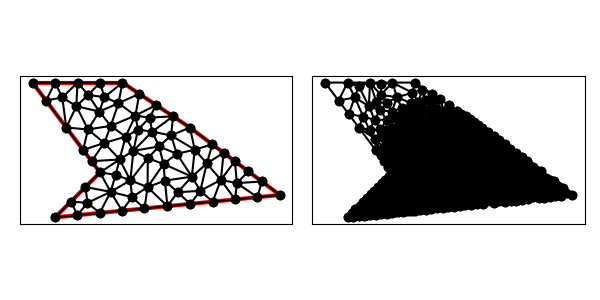

Data behind this chart, as committed beside it:
1.300000000000000000e+01, 1.100000000000000000e+01, 1.000000000000000000e+01, 1.300000000000000000e+01, 6.000000000000000000e+00, 1.300000000000000000e+01, 9.000000000000000000e+00, 9.000000000000000000e+00, 7.000000000000000000e+00, 7.000000000000000000e+00, 1.700000000000000000e+01, 8.000000000000000000e+00, 9.000000000000000000e+00, 9.000000000000000000e+00, 9.873408276425177377e+00, 9.579304170582009448e+00, 8.625000000000000000e+00, 9.500000000000000000e+00, 9.166136092141725200e+00, 9.359768056860669816e+00, 1.000000000000000000e+00, 2.943160966278833210e-02
1.300000000000000000e+01, 1.100000000000000000e+01, 1.000000000000000000e+01, 1.300000000000000000e+01, 6.000000000000000000e+00, 1.300000000000000000e+01, 9.000000000000000000e+00, 9.000000000000000000e+00, 7.000000000000000000e+00, 7.000000000000000000e+00, 1.700000000000000000e+01, 8.000000000000000000e+00, 9.472403932425322637e+00, 8.137588253451088605e+00, 1.042720724305688762e+01, 7.902492243354235946e+00, 1.035272940821367982e+01, 8.647270591786320182e+00, 1.008411352789863002e+01, 8.229117029530547356e+00, 0.000000000000000000e+00, 1.691280957404412214e-02
1.300000000000000000e+01, 1.100000000000000000e+01, 1.000000000000000000e+01, 1.300000000000000000e+01, 6.000000000000000000e+00, 1.300000000000000000e+01, 9.000000000000000000e+00, 9.000000000000000000e+00, 7.000000000000000000e+00, 7.000000000000000000e+00, 1.700000000000000000e+01, 8.000000000000000000e+00, 7.707106781186547906e+00, 7.707106781186547906e+00, 8.442495990672423289e+00, 7.649853524957109130e+00, 8.353553390593273065e+00, 8.353553390593273065e+00, 8.167718720817415345e+00, 7.903504565578977292e+00, 0.000000000000000000e+00, 1.257154433240680221e-02
1.300000000000000000e+01, 1.100000000000000000e+01, 1.000000000000000000e+01, 1.300000000000000000e+01, 6.000000000000000000e+00, 1.300000000000000000e+01, 9.000000000000000000e+00, 9.000000000000000000e+00, 7.000000000000000000e+00, 7.000000000000000000e+00, 1.700000000000000000e+01, 8.000000000000000000e+00, 1.375264808235180247e+01, 9.399364109802403888e+00, 1.321601388681215283e+01, 1.001669015708286636e+01, 1.308743592963066327e+01, 8.814336605552728798e+00, 1.335203263293153952e+01, 9.410130290812665166e+00, 0.000000000000000000e+00, 1.996932028071806559e-02
1.300000000000000000e+01, 1.100000000000000000e+01, 1.000000000000000000e+01, 1.300000000000000000e+01, 6.000000000000000000e+00, 1.300000000000000000e+01, 9.000000000000000000e+00, 9.000000000000000000e+00, 7.000000000000000000e+00, 7.000000000000000000e+00, 1.700000000000000000e+01, 8.000000000000000000e+00, 1.112729820471930253e+01, 9.634879711051505424e+00, 1.048464609379365875e+01, 9.961475055789964728e+00, 1.035272940821367982e+01, 8.647270591786320182e+00, 1.065489123557554585e+01, 9.414541786209264629e+00, 0.000000000000000000e+00, 2.172550887775415163e-02
1.300000000000000000e+01, 1.100000000000000000e+01, 1.000000000000000000e+01, 1.300000000000000000e+01, 6.000000000000000000e+00, 1.300000000000000000e+01, 9.000000000000000000e+00, 9.000000000000000000e+00, 7.000000000000000000e+00, 7.000000000000000000e+00, 1.700000000000000000e+01, 8.000000000000000000e+00, 8.353553390593273065e+00, 8.353553390593273065e+00, 8.442495990672423289e+00, 7.649853524957109130e+00, 9.472403932425322637e+00, 8.137588253451088605e+00, 8.756151104563672405e+00, 8.046998389667157525e+00, 0.000000000000000000e+00, 1.257154433240680221e-02
1.300000000000000000e+01, 1.100000000000000000e+01, 1.000000000000000000e+01, 1.300000000000000000e+01, 6.000000000000000000e+00, 1.300000000000000000e+01, 9.000000000000000000e+00, 9.000000000000000000e+00, 7.000000000000000000e+00, 7.000000000000000000e+00, 1.700000000000000000e+01, 8.000000000000000000e+00, 8.442495990672423289e+00, 7.649853524957109130e+00, 8.990074380419978084e+00, 7.199007438041998164e+00, 9.472403932425322637e+00, 8.137588253451088605e+00, 8.968324767839241929e+00, 7.662149738816732558e+00, 0.000000000000000000e+00, 1.595497250078603199e-02
1.300000000000000000e+01, 1.100000000000000000e+01, 1.000000000000000000e+01, 1.300000000000000000e+01, 6.000000000000000000e+00, 1.300000000000000000e+01, 9.000000000000000000e+00, 9.000000000000000000e+00, 7.000000000000000000e+00, 7.000000000000000000e+00, 1.700000000000000000e+01, 8.000000000000000000e+00, 7.707106781186547906e+00, 7.707106781186547906e+00, 7.000000000000000000e+00, 7.000000000000000000e+00, 7.995037190209989042e+00, 7.099503719020999526e+00, 7.567381323798845649e+00, 7.268870166735848848e+00, 0.000000000000000000e+00, 1.648979663249940802e-02
1.300000000000000000e+01, 1.100000000000000000e+01, 1.000000000000000000e+01, 1.300000000000000000e+01, 6.000000000000000000e+00, 1.300000000000000000e+01, 9.000000000000000000e+00, 9.000000000000000000e+00, 7.000000000000000000e+00, 7.000000000000000000e+00, 1.700000000000000000e+01, 8.000000000000000000e+00, 9.985111570629968014e+00, 7.298511157062996801e+00, 1.098014876083995617e+01, 7.398014876083995439e+00, 1.042720724305688762e+01, 7.902492243354235946e+00, 1.046415585817560334e+01, 7.533006092167075174e+00, 0.000000000000000000e+00, 1.981282894418016916e-02
1.300000000000000000e+01, 1.100000000000000000e+01, 1.000000000000000000e+01, 1.300000000000000000e+01, 6.000000000000000000e+00, 1.300000000000000000e+01, 9.000000000000000000e+00, 9.000000000000000000e+00, 7.000000000000000000e+00, 7.000000000000000000e+00, 1.700000000000000000e+01, 8.000000000000000000e+00, 7.995037190209989042e+00, 7.099503719020999526e+00, 8.990074380419978084e+00, 7.199007438041998164e+00, 8.442495990672423289e+00, 7.649853524957109130e+00, 8.475869187100796509e+00, 7.316121560673368940e+00, 0.000000000000000000e+00, 1.595497250078603199e-02
1.300000000000000000e+01, 1.100000000000000000e+01, 1.000000000000000000e+01, 1.300000000000000000e+01, 6.000000000000000000e+00, 1.300000000000000000e+01, 9.000000000000000000e+00, 9.000000000000000000e+00, 7.000000000000000000e+00, 7.000000000000000000e+00, 1.700000000000000000e+01, 8.000000000000000000e+00, 7.707106781186547906e+00, 7.707106781186547906e+00, 7.995037190209989042e+00, 7.099503719020999526e+00, 8.442495990672423289e+00, 7.649853524957109130e+00, 8.048213320689653116e+00, 7.485488008388219150e+00, 0.000000000000000000e+00, 1.595497250078603199e-02
1.300000000000000000e+01, 1.100000000000000000e+01, 1.000000000000000000e+01, 1.300000000000000000e+01, 6.000000000000000000e+00, 1.300000000000000000e+01, 9.000000000000000000e+00, 9.000000000000000000e+00, 7.000000000000000000e+00, 7.000000000000000000e+00, 1.700000000000000000e+01, 8.000000000000000000e+00, 9.472403932425322637e+00, 8.137588253451088605e+00, 9.985111570629968014e+00, 7.298511157062996801e+00, 1.042720724305688762e+01, 7.902492243354235946e+00, 9.961574248704058832e+00, 7.779530551289440155e+00, 0.000000000000000000e+00, 1.691280957404412214e-02
1.300000000000000000e+01, 1.100000000000000000e+01, 1.000000000000000000e+01, 1.300000000000000000e+01, 6.000000000000000000e+00, 1.300000000000000000e+01, 9.000000000000000000e+00, 9.000000000000000000e+00, 7.000000000000000000e+00, 7.000000000000000000e+00, 1.700000000000000000e+01, 8.000000000000000000e+00, 1.200000000000000000e+01, 7.500000000000000000e+00, 1.301985123916004383e+01, 7.601985123916004561e+00, 1.245315660220346388e+01, 8.118682735723590227e+00, 1.249100261378783649e+01, 7.740222619879865817e+00, 0.000000000000000000e+00, 2.874578732184212421e-02
1.300000000000000000e+01, 1.100000000000000000e+01, 1.000000000000000000e+01, 1.300000000000000000e+01, 6.000000000000000000e+00, 1.300000000000000000e+01, 9.000000000000000000e+00, 9.000000000000000000e+00, 7.000000000000000000e+00, 7.000000000000000000e+00, 1.700000000000000000e+01, 8.000000000000000000e+00, 9.695958493557641944e+00, 8.898778152120195628e+00, 9.873408276425177377e+00, 9.579304170582009448e+00, 9.000000000000000000e+00, 9.000000000000000000e+00, 9.523122256660940366e+00, 9.159360774234068359e+00, 1.000000000000000000e+00, 1.649610755910388762e-02
1.300000000000000000e+01, 1.100000000000000000e+01, 1.000000000000000000e+01, 1.300000000000000000e+01, 6.000000000000000000e+00, 1.300000000000000000e+01, 9.000000000000000000e+00, 9.000000000000000000e+00, 7.000000000000000000e+00, 7.000000000000000000e+00, 1.700000000000000000e+01, 8.000000000000000000e+00, 1.098014876083995617e+01, 7.398014876083995439e+00, 1.200000000000000000e+01, 7.500000000000000000e+00, 1.111731871093346768e+01, 8.347616456100094950e+00, 1.136582249059114247e+01, 7.748543777394696797e+00, 0.000000000000000000e+00, 2.433455056484857063e-02
1.300000000000000000e+01, 1.100000000000000000e+01, 1.000000000000000000e+01, 1.300000000000000000e+01, 6.000000000000000000e+00, 1.300000000000000000e+01, 9.000000000000000000e+00, 9.000000000000000000e+00, 7.000000000000000000e+00, 7.000000000000000000e+00, 1.700000000000000000e+01, 8.000000000000000000e+00, 1.035272940821367982e+01, 8.647270591786320182e+00, 9.695958493557641944e+00, 8.898778152120195628e+00, 9.472403932425322637e+00, 8.137588253451088605e+00, 9.840363944732215984e+00, 8.561212332452535989e+00, 0.000000000000000000e+00, 1.649610755910388762e-02
1.300000000000000000e+01, 1.100000000000000000e+01, 1.000000000000000000e+01, 1.300000000000000000e+01, 6.000000000000000000e+00, 1.300000000000000000e+01, 9.000000000000000000e+00, 9.000000000000000000e+00, 7.000000000000000000e+00, 7.000000000000000000e+00, 1.700000000000000000e+01, 8.000000000000000000e+00, 9.472403932425322637e+00, 8.137588253451088605e+00, 9.000000000000000000e+00, 9.000000000000000000e+00, 8.353553390593273065e+00, 8.353553390593273065e+00, 8.941985774339531901e+00, 8.497047214681453298e+00, 1.000000000000000000e+00, 1.257154433240680221e-02
1.300000000000000000e+01, 1.100000000000000000e+01, 1.000000000000000000e+01, 1.300000000000000000e+01, 6.000000000000000000e+00, 1.300000000000000000e+01, 9.000000000000000000e+00, 9.000000000000000000e+00, 7.000000000000000000e+00, 7.000000000000000000e+00, 1.700000000000000000e+01, 8.000000000000000000e+00, 8.990074380419978084e+00, 7.199007438041998164e+00, 9.985111570629968014e+00, 7.298511157062996801e+00, 9.472403932425322637e+00, 8.137588253451088605e+00, 9.482529961158421727e+00, 7.545035616185361782e+00, 0.000000000000000000e+00, 1.691280957404412214e-02
1.300000000000000000e+01, 1.100000000000000000e+01, 1.000000000000000000e+01, 1.300000000000000000e+01, 6.000000000000000000e+00, 1.300000000000000000e+01, 9.000000000000000000e+00, 9.000000000000000000e+00, 7.000000000000000000e+00, 7.000000000000000000e+00, 1.700000000000000000e+01, 8.000000000000000000e+00, 1.500000000000000000e+01, 9.500000000000000000e+00, 1.437869767188464998e+01, 8.671263699868955399e+00, 1.509327448346795286e+01, 8.525505179398733091e+00, 1.482399071845086702e+01, 8.898922959755894979e+00, 0.000000000000000000e+00, 2.958713681036946597e-02
1.300000000000000000e+01, 1.100000000000000000e+01, 1.000000000000000000e+01, 1.300000000000000000e+01, 6.000000000000000000e+00, 1.300000000000000000e+01, 9.000000000000000000e+00, 9.000000000000000000e+00, 7.000000000000000000e+00, 7.000000000000000000e+00, 1.700000000000000000e+01, 8.000000000000000000e+00, 1.111731871093346768e+01, 8.347616456100094950e+00, 1.035272940821367982e+01, 8.647270591786320182e+00, 1.042720724305688762e+01, 7.902492243354235946e+00, 1.063241845406801112e+01, 8.299126430413549471e+00, 0.000000000000000000e+00, 2.172550887775415163e-02
1.300000000000000000e+01, 1.100000000000000000e+01, 1.000000000000000000e+01, 1.300000000000000000e+01, 6.000000000000000000e+00, 1.300000000000000000e+01, 9.000000000000000000e+00, 9.000000000000000000e+00, 7.000000000000000000e+00, 7.000000000000000000e+00, 1.700000000000000000e+01, 8.000000000000000000e+00, 9.873408276425177377e+00, 9.579304170582009448e+00, 1.048464609379365875e+01, 9.961475055789964728e+00, 1.013785236928161737e+01, 1.059345635893198434e+01, 1.016530224650015235e+01, 1.004474519510131891e+01, 0.000000000000000000e+00, 2.943160966278833210e-02
1.300000000000000000e+01, 1.100000000000000000e+01, 1.000000000000000000e+01, 1.300000000000000000e+01, 6.000000000000000000e+00, 1.300000000000000000e+01, 9.000000000000000000e+00, 9.000000000000000000e+00, 7.000000000000000000e+00, 7.000000000000000000e+00, 1.700000000000000000e+01, 8.000000000000000000e+00, 1.048464609379365875e+01, 9.961475055789964728e+00, 1.132319605875215096e+01, 1.081593542135232866e+01, 1.069260626023800675e+01, 1.090671852876919168e+01, 1.083348280426127275e+01, 1.056137633530382836e+01, 0.000000000000000000e+00, 3.559762857492309446e-02
1.300000000000000000e+01, 1.100000000000000000e+01, 1.000000000000000000e+01, 1.300000000000000000e+01, 6.000000000000000000e+00, 1.300000000000000000e+01, 9.000000000000000000e+00, 9.000000000000000000e+00, 7.000000000000000000e+00, 7.000000000000000000e+00, 1.700000000000000000e+01, 8.000000000000000000e+00, 1.098014876083995617e+01, 7.398014876083995439e+00, 1.111731871093346768e+01, 8.347616456100094950e+00, 1.042720724305688762e+01, 7.902492243354235946e+00, 1.084155823827676990e+01, 7.882707858512774557e+00, 0.000000000000000000e+00, 2.199606882919767983e-02
1.300000000000000000e+01, 1.100000000000000000e+01, 1.000000000000000000e+01, 1.300000000000000000e+01, 6.000000000000000000e+00, 1.300000000000000000e+01, 9.000000000000000000e+00, 9.000000000000000000e+00, 7.000000000000000000e+00, 7.000000000000000000e+00, 1.700000000000000000e+01, 8.000000000000000000e+00, 1.111731871093346768e+01, 8.347616456100094950e+00, 1.188646196524688214e+01, 8.635380347531175005e+00, 1.182665484953681023e+01, 9.378013038166297832e+00, 1.161014517523905276e+01, 8.787003280599188670e+00, 0.000000000000000000e+00, 2.666287867644528617e-02
1.300000000000000000e+01, 1.100000000000000000e+01, 1.000000000000000000e+01, 1.300000000000000000e+01, 6.000000000000000000e+00, 1.300000000000000000e+01, 9.000000000000000000e+00, 9.000000000000000000e+00, 7.000000000000000000e+00, 7.000000000000000000e+00, 1.700000000000000000e+01, 8.000000000000000000e+00, 1.057508177545872385e+01, 1.153287590679785879e+01, 1.013785236928161737e+01, 1.059345635893198434e+01, 1.069260626023800675e+01, 1.090671852876919168e+01, 1.046851346832611540e+01, 1.101101693149967709e+01, 0.000000000000000000e+00, 4.323917383736590458e-02
1.300000000000000000e+01, 1.100000000000000000e+01, 1.000000000000000000e+01, 1.300000000000000000e+01, 6.000000000000000000e+00, 1.300000000000000000e+01, 9.000000000000000000e+00, 9.000000000000000000e+00, 7.000000000000000000e+00, 7.000000000000000000e+00, 1.700000000000000000e+01, 8.000000000000000000e+00, 7.322419312399153668e+00, 1.233879034380042405e+01, 7.500000000000000000e+00, 1.100000000000000000e+01, 7.947329801301028063e+00, 1.195066754967474232e+01, 7.589916371233393910e+00, 1.176315263115838938e+01, 1.000000000000000000e+00, 3.022565664204559521e-01
1.300000000000000000e+01, 1.100000000000000000e+01, 1.000000000000000000e+01, 1.300000000000000000e+01, 6.000000000000000000e+00, 1.300000000000000000e+01, 9.000000000000000000e+00, 9.000000000000000000e+00, 7.000000000000000000e+00, 7.000000000000000000e+00, 1.700000000000000000e+01, 8.000000000000000000e+00, 1.035272940821367982e+01, 8.647270591786320182e+00, 1.111731871093346768e+01, 8.347616456100094950e+00, 1.112729820471930253e+01, 9.634879711051505424e+00, 1.086578210795548216e+01, 8.876588919645973519e+00, 0.000000000000000000e+00, 2.172550887775415163e-02
1.300000000000000000e+01, 1.100000000000000000e+01, 1.000000000000000000e+01, 1.300000000000000000e+01, 6.000000000000000000e+00, 1.300000000000000000e+01, 9.000000000000000000e+00, 9.000000000000000000e+00, 7.000000000000000000e+00, 7.000000000000000000e+00, 1.700000000000000000e+01, 8.000000000000000000e+00, 9.188688112510700279e+00, 1.031339108438302610e+01, 8.250000000000000000e+00, 1.000000000000000000e+01, 8.625000000000000000e+00, 9.500000000000000000e+00, 8.687896037503566760e+00, 9.937797028127675958e+00, 1.000000000000000000e+00, 5.994414286225092925e-02
1.300000000000000000e+01, 1.100000000000000000e+01, 1.000000000000000000e+01, 1.300000000000000000e+01, 6.000000000000000000e+00, 1.300000000000000000e+01, 9.000000000000000000e+00, 9.000000000000000000e+00, 7.000000000000000000e+00, 7.000000000000000000e+00, 1.700000000000000000e+01, 8.000000000000000000e+00, 9.472403932425322637e+00, 8.137588253451088605e+00, 9.695958493557641944e+00, 8.898778152120195628e+00, 9.000000000000000000e+00, 9.000000000000000000e+00, 9.389454141994320935e+00, 8.678788801857095336e+00, 1.000000000000000000e+00, 1.649610755910388762e-02
1.300000000000000000e+01, 1.100000000000000000e+01, 1.000000000000000000e+01, 1.300000000000000000e+01, 6.000000000000000000e+00, 1.300000000000000000e+01, 9.000000000000000000e+00, 9.000000000000000000e+00, 7.000000000000000000e+00, 7.000000000000000000e+00, 1.700000000000000000e+01, 8.000000000000000000e+00, 1.035272940821367982e+01, 8.647270591786320182e+00, 9.873408276425177377e+00, 9.579304170582009448e+00, 9.695958493557641944e+00, 8.898778152120195628e+00, 9.974032059398831862e+00, 9.041784304829507235e+00, 0.000000000000000000e+00, 1.649610755910388762e-02
1.300000000000000000e+01, 1.100000000000000000e+01, 1.000000000000000000e+01, 1.300000000000000000e+01, 6.000000000000000000e+00, 1.300000000000000000e+01, 9.000000000000000000e+00, 9.000000000000000000e+00, 7.000000000000000000e+00, 7.000000000000000000e+00, 1.700000000000000000e+01, 8.000000000000000000e+00, 1.182665484953681023e+01, 9.378013038166297832e+00, 1.112729820471930253e+01, 9.634879711051505424e+00, 1.111731871093346768e+01, 8.347616456100094950e+00, 1.135709058839652563e+01, 9.120169735105966069e+00, 0.000000000000000000e+00, 2.666287867644528617e-02
1.300000000000000000e+01, 1.100000000000000000e+01, 1.000000000000000000e+01, 1.300000000000000000e+01, 6.000000000000000000e+00, 1.300000000000000000e+01, 9.000000000000000000e+00, 9.000000000000000000e+00, 7.000000000000000000e+00, 7.000000000000000000e+00, 1.700000000000000000e+01, 8.000000000000000000e+00, 1.057508177545872385e+01, 1.153287590679785879e+01, 1.069260626023800675e+01, 1.090671852876919168e+01, 1.120284105075769965e+01, 1.143913920017792485e+01, 1.082350969548480890e+01, 1.129291121191499236e+01, 0.000000000000000000e+00, 4.323917383736590458e-02
1.300000000000000000e+01, 1.100000000000000000e+01, 1.000000000000000000e+01, 1.300000000000000000e+01, 6.000000000000000000e+00, 1.300000000000000000e+01, 9.000000000000000000e+00, 9.000000000000000000e+00, 7.000000000000000000e+00, 7.000000000000000000e+00, 1.700000000000000000e+01, 8.000000000000000000e+00, 1.035272940821367982e+01, 8.647270591786320182e+00, 1.048464609379365875e+01, 9.961475055789964728e+00, 9.873408276425177377e+00, 9.579304170582009448e+00, 1.023692792614417257e+01, 9.396016606052764786e+00, 0.000000000000000000e+00, 2.172550887775415163e-02
1.300000000000000000e+01, 1.100000000000000000e+01, 1.000000000000000000e+01, 1.300000000000000000e+01, 6.000000000000000000e+00, 1.300000000000000000e+01, 9.000000000000000000e+00, 9.000000000000000000e+00, 7.000000000000000000e+00, 7.000000000000000000e+00, 1.700000000000000000e+01, 8.000000000000000000e+00, 1.112729820471930253e+01, 9.634879711051505424e+00, 1.162831135350185718e+01, 1.015855261990874503e+01, 1.048464609379365875e+01, 9.961475055789964728e+00, 1.108008521733827223e+01, 9.918302462250071727e+00, 0.000000000000000000e+00, 2.913760990240178012e-02
1.300000000000000000e+01, 1.100000000000000000e+01, 1.000000000000000000e+01, 1.300000000000000000e+01, 6.000000000000000000e+00, 1.300000000000000000e+01, 9.000000000000000000e+00, 9.000000000000000000e+00, 7.000000000000000000e+00, 7.000000000000000000e+00, 1.700000000000000000e+01, 8.000000000000000000e+00, 1.162831135350185718e+01, 1.015855261990874503e+01, 1.241995548535711080e+01, 9.828650985774736171e+00, 1.216379815236726536e+01, 1.064691864960869339e+01, 1.207068833040874445e+01, 1.021137408509739153e+01, 0.000000000000000000e+00, 2.328836141063490850e-02
1.300000000000000000e+01, 1.100000000000000000e+01, 1.000000000000000000e+01, 1.300000000000000000e+01, 6.000000000000000000e+00, 1.300000000000000000e+01, 9.000000000000000000e+00, 9.000000000000000000e+00, 7.000000000000000000e+00, 7.000000000000000000e+00, 1.700000000000000000e+01, 8.000000000000000000e+00, 1.150000000000000000e+01, 1.200000000000000000e+01, 1.120284105075769965e+01, 1.143913920017792485e+01, 1.225000000000000000e+01, 1.150000000000000000e+01, 1.165094701691923262e+01, 1.164637973339264221e+01, 1.000000000000000000e+00, 6.184661195735146472e-02
1.300000000000000000e+01, 1.100000000000000000e+01, 1.000000000000000000e+01, 1.300000000000000000e+01, 6.000000000000000000e+00, 1.300000000000000000e+01, 9.000000000000000000e+00, 9.000000000000000000e+00, 7.000000000000000000e+00, 7.000000000000000000e+00, 1.700000000000000000e+01, 8.000000000000000000e+00, 1.188646196524688214e+01, 8.635380347531175005e+00, 1.200000000000000000e+01, 7.500000000000000000e+00, 1.245315660220346388e+01, 8.118682735723590227e+00, 1.211320618915011416e+01, 8.084687694418255077e+00, 0.000000000000000000e+00, 2.759167564973318346e-02
1.300000000000000000e+01, 1.100000000000000000e+01, 1.000000000000000000e+01, 1.300000000000000000e+01, 6.000000000000000000e+00, 1.300000000000000000e+01, 9.000000000000000000e+00, 9.000000000000000000e+00, 7.000000000000000000e+00, 7.000000000000000000e+00, 1.700000000000000000e+01, 8.000000000000000000e+00, 1.300000000000000000e+01, 1.100000000000000000e+01, 1.225000000000000000e+01, 1.150000000000000000e+01, 1.216379815236726536e+01, 1.064691864960869339e+01, 1.247126605078908845e+01, 1.104897288320289839e+01, 1.000000000000000000e+00, 2.328836141063490850e-02
1.300000000000000000e+01, 1.100000000000000000e+01, 1.000000000000000000e+01, 1.300000000000000000e+01, 6.000000000000000000e+00, 1.300000000000000000e+01, 9.000000000000000000e+00, 9.000000000000000000e+00, 7.000000000000000000e+00, 7.000000000000000000e+00, 1.700000000000000000e+01, 8.000000000000000000e+00, 1.000000000000000000e+01, 1.300000000000000000e+01, 9.823151106375796360e+00, 1.208440693011799638e+01, 1.075000000000000000e+01, 1.250000000000000000e+01, 1.019105036879193271e+01, 1.252813564337266428e+01, 1.000000000000000000e+00, 2.129031859829643436e-01
1.300000000000000000e+01, 1.100000000000000000e+01, 1.000000000000000000e+01, 1.300000000000000000e+01, 6.000000000000000000e+00, 1.300000000000000000e+01, 9.000000000000000000e+00, 9.000000000000000000e+00, 7.000000000000000000e+00, 7.000000000000000000e+00, 1.700000000000000000e+01, 8.000000000000000000e+00, 8.969716003065492771e+00, 1.170859484246009430e+01, 8.476448900450124668e+00, 1.245009703202635798e+01, 7.947329801301028063e+00, 1.195066754967474232e+01, 8.464498234938881538e+00, 1.203645314138706368e+01, 0.000000000000000000e+00, 1.667530557895080257e-01
1.300000000000000000e+01, 1.100000000000000000e+01, 1.000000000000000000e+01, 1.300000000000000000e+01, 6.000000000000000000e+00, 1.300000000000000000e+01, 9.000000000000000000e+00, 9.000000000000000000e+00, 7.000000000000000000e+00, 7.000000000000000000e+00, 1.700000000000000000e+01, 8.000000000000000000e+00, 1.048464609379365875e+01, 9.961475055789964728e+00, 1.069260626023800675e+01, 1.090671852876919168e+01, 1.013785236928161737e+01, 1.059345635893198434e+01, 1.043836824110442763e+01, 1.048721664783038143e+01, 0.000000000000000000e+00, 3.559762857492309446e-02
1.300000000000000000e+01, 1.100000000000000000e+01, 1.000000000000000000e+01, 1.300000000000000000e+01, 6.000000000000000000e+00, 1.300000000000000000e+01, 9.000000000000000000e+00, 9.000000000000000000e+00, 7.000000000000000000e+00, 7.000000000000000000e+00, 1.700000000000000000e+01, 8.000000000000000000e+00, 1.120284105075769965e+01, 1.143913920017792485e+01, 1.069260626023800675e+01, 1.090671852876919168e+01, 1.132319605875215096e+01, 1.081593542135232866e+01, 1.107288112324928697e+01, 1.105393105009981447e+01, 0.000000000000000000e+00, 4.323917383736590458e-02
1.300000000000000000e+01, 1.100000000000000000e+01, 1.000000000000000000e+01, 1.300000000000000000e+01, 6.000000000000000000e+00, 1.300000000000000000e+01, 9.000000000000000000e+00, 9.000000000000000000e+00, 7.000000000000000000e+00, 7.000000000000000000e+00, 1.700000000000000000e+01, 8.000000000000000000e+00, 1.132319605875215096e+01, 1.081593542135232866e+01, 1.216379815236726536e+01, 1.064691864960869339e+01, 1.225000000000000000e+01, 1.150000000000000000e+01, 1.191233140370647270e+01, 1.098761802365367402e+01, 1.000000000000000000e+00, 2.328836141063490850e-02
1.300000000000000000e+01, 1.100000000000000000e+01, 1.000000000000000000e+01, 1.300000000000000000e+01, 6.000000000000000000e+00, 1.300000000000000000e+01, 9.000000000000000000e+00, 9.000000000000000000e+00, 7.000000000000000000e+00, 7.000000000000000000e+00, 1.700000000000000000e+01, 8.000000000000000000e+00, 1.150000000000000000e+01, 1.200000000000000000e+01, 1.057508177545872385e+01, 1.153287590679785879e+01, 1.120284105075769965e+01, 1.143913920017792485e+01, 1.109264094207214235e+01, 1.165733836899192788e+01, 1.000000000000000000e+00, 6.184661195735146472e-02
1.300000000000000000e+01, 1.100000000000000000e+01, 1.000000000000000000e+01, 1.300000000000000000e+01, 6.000000000000000000e+00, 1.300000000000000000e+01, 9.000000000000000000e+00, 9.000000000000000000e+00, 7.000000000000000000e+00, 7.000000000000000000e+00, 1.700000000000000000e+01, 8.000000000000000000e+00, 1.162831135350185718e+01, 1.015855261990874503e+01, 1.216379815236726536e+01, 1.064691864960869339e+01, 1.132319605875215096e+01, 1.081593542135232866e+01, 1.170510185487375843e+01, 1.054046889695658962e+01, 0.000000000000000000e+00, 2.328836141063490850e-02
1.300000000000000000e+01, 1.100000000000000000e+01, 1.000000000000000000e+01, 1.300000000000000000e+01, 6.000000000000000000e+00, 1.300000000000000000e+01, 9.000000000000000000e+00, 9.000000000000000000e+00, 7.000000000000000000e+00, 7.000000000000000000e+00, 1.700000000000000000e+01, 8.000000000000000000e+00, 1.132319605875215096e+01, 1.081593542135232866e+01, 1.225000000000000000e+01, 1.150000000000000000e+01, 1.120284105075769965e+01, 1.143913920017792485e+01, 1.159201236983661687e+01, 1.125169154051008569e+01, 1.000000000000000000e+00, 4.828292663233330062e-02
1.300000000000000000e+01, 1.100000000000000000e+01, 1.000000000000000000e+01, 1.300000000000000000e+01, 6.000000000000000000e+00, 1.300000000000000000e+01, 9.000000000000000000e+00, 9.000000000000000000e+00, 7.000000000000000000e+00, 7.000000000000000000e+00, 1.700000000000000000e+01, 8.000000000000000000e+00, 1.216379815236726536e+01, 1.064691864960869339e+01, 1.241995548535711080e+01, 9.828650985774736171e+00, 1.321601388681215283e+01, 1.001669015708286636e+01, 1.259992250817884418e+01, 1.016408659748876531e+01, 0.000000000000000000e+00, 1.996932028071806559e-02
1.300000000000000000e+01, 1.100000000000000000e+01, 1.000000000000000000e+01, 1.300000000000000000e+01, 6.000000000000000000e+00, 1.300000000000000000e+01, 9.000000000000000000e+00, 9.000000000000000000e+00, 7.000000000000000000e+00, 7.000000000000000000e+00, 1.700000000000000000e+01, 8.000000000000000000e+00, 1.048464609379365875e+01, 9.961475055789964728e+00, 1.162831135350185718e+01, 1.015855261990874503e+01, 1.132319605875215096e+01, 1.081593542135232866e+01, 1.114538450201588837e+01, 1.031198769901701162e+01, 0.000000000000000000e+00, 3.018601904031111699e-02
1.300000000000000000e+01, 1.100000000000000000e+01, 1.000000000000000000e+01, 1.300000000000000000e+01, 6.000000000000000000e+00, 1.300000000000000000e+01, 9.000000000000000000e+00, 9.000000000000000000e+00, 7.000000000000000000e+00, 7.000000000000000000e+00, 1.700000000000000000e+01, 8.000000000000000000e+00, 1.162831135350185718e+01, 1.015855261990874503e+01, 1.112729820471930253e+01, 9.634879711051505424e+00, 1.182665484953681023e+01, 9.378013038166297832e+00, 1.152742146925265665e+01, 9.723815123042182762e+00, 0.000000000000000000e+00, 2.854976930792831047e-02
1.300000000000000000e+01, 1.100000000000000000e+01, 1.000000000000000000e+01, 1.300000000000000000e+01, 6.000000000000000000e+00, 1.300000000000000000e+01, 9.000000000000000000e+00, 9.000000000000000000e+00, 7.000000000000000000e+00, 7.000000000000000000e+00, 1.700000000000000000e+01, 8.000000000000000000e+00, 1.057508177545872385e+01, 1.153287590679785879e+01, 9.823151106375796360e+00, 1.208440693011799638e+01, 9.480181870050911286e+00, 1.107392527336397769e+01, 9.959471583961809316e+00, 1.156373603675994310e+01, 0.000000000000000000e+00, 9.634944660552055562e-02
1.300000000000000000e+01, 1.100000000000000000e+01, 1.000000000000000000e+01, 1.300000000000000000e+01, 6.000000000000000000e+00, 1.300000000000000000e+01, 9.000000000000000000e+00, 9.000000000000000000e+00, 7.000000000000000000e+00, 7.000000000000000000e+00, 1.700000000000000000e+01, 8.000000000000000000e+00, 1.057508177545872385e+01, 1.153287590679785879e+01, 1.150000000000000000e+01, 1.200000000000000000e+01, 1.075000000000000000e+01, 1.250000000000000000e+01, 1.094169392515290973e+01, 1.201095863559928567e+01, 1.000000000000000000e+00, 1.169793182818312238e-01
1.300000000000000000e+01, 1.100000000000000000e+01, 1.000000000000000000e+01, 1.300000000000000000e+01, 6.000000000000000000e+00, 1.300000000000000000e+01, 9.000000000000000000e+00, 9.000000000000000000e+00, 7.000000000000000000e+00, 7.000000000000000000e+00, 1.700000000000000000e+01, 8.000000000000000000e+00, 9.823151106375796360e+00, 1.208440693011799638e+01, 1.057508177545872385e+01, 1.153287590679785879e+01, 1.075000000000000000e+01, 1.250000000000000000e+01, 1.038274429394484066e+01, 1.203909427897195172e+01, 1.000000000000000000e+00, 1.169793182818312238e-01
1.300000000000000000e+01, 1.100000000000000000e+01, 1.000000000000000000e+01, 1.300000000000000000e+01, 6.000000000000000000e+00, 1.300000000000000000e+01, 9.000000000000000000e+00, 9.000000000000000000e+00, 7.000000000000000000e+00, 7.000000000000000000e+00, 1.700000000000000000e+01, 8.000000000000000000e+00, 8.969716003065492771e+00, 1.170859484246009430e+01, 9.197032821990884344e+00, 1.234932183198540301e+01, 8.476448900450124668e+00, 1.245009703202635798e+01, 8.881065908502167261e+00, 1.216933790215728628e+01, 0.000000000000000000e+00, 1.667530557895080257e-01
1.300000000000000000e+01, 1.100000000000000000e+01, 1.000000000000000000e+01, 1.300000000000000000e+01, 6.000000000000000000e+00, 1.300000000000000000e+01, 9.000000000000000000e+00, 9.000000000000000000e+00, 7.000000000000000000e+00, 7.000000000000000000e+00, 1.700000000000000000e+01, 8.000000000000000000e+00, 9.873408276425177377e+00, 9.579304170582009448e+00, 9.188688112510700279e+00, 1.031339108438302610e+01, 8.625000000000000000e+00, 9.500000000000000000e+00, 9.229032129645291960e+00, 9.797565084988343997e+00, 1.000000000000000000e+00, 2.943160966278833210e-02
1.300000000000000000e+01, 1.100000000000000000e+01, 1.000000000000000000e+01, 1.300000000000000000e+01, 6.000000000000000000e+00, 1.300000000000000000e+01, 9.000000000000000000e+00, 9.000000000000000000e+00, 7.000000000000000000e+00, 7.000000000000000000e+00, 1.700000000000000000e+01, 8.000000000000000000e+00, 9.188688112510700279e+00, 1.031339108438302610e+01, 8.466245535402578071e+00, 1.091479168677796530e+01, 8.250000000000000000e+00, 1.000000000000000000e+01, 8.634977882637759450e+00, 1.040939425705366439e+01, 1.000000000000000000e+00, 5.994414286225092925e-02
1.300000000000000000e+01, 1.100000000000000000e+01, 1.000000000000000000e+01, 1.300000000000000000e+01, 6.000000000000000000e+00, 1.300000000000000000e+01, 9.000000000000000000e+00, 9.000000000000000000e+00, 7.000000000000000000e+00, 7.000000000000000000e+00, 1.700000000000000000e+01, 8.000000000000000000e+00, 1.013785236928161737e+01, 1.059345635893198434e+01, 9.480181870050911286e+00, 1.107392527336397769e+01, 9.188688112510700279e+00, 1.031339108438302610e+01, 9.602240783947744163e+00, 1.066025757222632997e+01, 0.000000000000000000e+00, 5.005670762747583408e-02
1.300000000000000000e+01, 1.100000000000000000e+01, 1.000000000000000000e+01, 1.300000000000000000e+01, 6.000000000000000000e+00, 1.300000000000000000e+01, 9.000000000000000000e+00, 9.000000000000000000e+00, 7.000000000000000000e+00, 7.000000000000000000e+00, 1.700000000000000000e+01, 8.000000000000000000e+00, 9.188688112510700279e+00, 1.031339108438302610e+01, 9.873408276425177377e+00, 9.579304170582009448e+00, 1.013785236928161737e+01, 1.059345635893198434e+01, 9.733316252739165009e+00, 1.016205053796567270e+01, 0.000000000000000000e+00, 2.943160966278833210e-02
1.300000000000000000e+01, 1.100000000000000000e+01, 1.000000000000000000e+01, 1.300000000000000000e+01, 6.000000000000000000e+00, 1.300000000000000000e+01, 9.000000000000000000e+00, 9.000000000000000000e+00, 7.000000000000000000e+00, 7.000000000000000000e+00, 1.700000000000000000e+01, 8.000000000000000000e+00, 9.188688112510700279e+00, 1.031339108438302610e+01, 9.480181870050911286e+00, 1.107392527336397769e+01, 8.466245535402578071e+00, 1.091479168677796530e+01, 9.045038505988062028e+00, 1.076736934817498970e+01, 0.000000000000000000e+00, 5.994414286225092925e-02
1.300000000000000000e+01, 1.100000000000000000e+01, 1.000000000000000000e+01, 1.300000000000000000e+01, 6.000000000000000000e+00, 1.300000000000000000e+01, 9.000000000000000000e+00, 9.000000000000000000e+00, 7.000000000000000000e+00, 7.000000000000000000e+00, 1.700000000000000000e+01, 8.000000000000000000e+00, 1.057508177545872385e+01, 1.153287590679785879e+01, 9.480181870050911286e+00, 1.107392527336397769e+01, 1.013785236928161737e+01, 1.059345635893198434e+01, 1.006437200493041750e+01, 1.106675251303127538e+01, 0.000000000000000000e+00, 5.005670762747583408e-02
1.300000000000000000e+01, 1.100000000000000000e+01, 1.000000000000000000e+01, 1.300000000000000000e+01, 6.000000000000000000e+00, 1.300000000000000000e+01, 9.000000000000000000e+00, 9.000000000000000000e+00, 7.000000000000000000e+00, 7.000000000000000000e+00, 1.700000000000000000e+01, 8.000000000000000000e+00, 8.466245535402578071e+00, 1.091479168677796530e+01, 9.480181870050911286e+00, 1.107392527336397769e+01, 8.969716003065492771e+00, 1.170859484246009430e+01, 8.972047802839661301e+00, 1.123243726753401184e+01, 0.000000000000000000e+00, 9.634944660552055562e-02
1.300000000000000000e+01, 1.100000000000000000e+01, 1.000000000000000000e+01, 1.300000000000000000e+01, 6.000000000000000000e+00, 1.300000000000000000e+01, 9.000000000000000000e+00, 9.000000000000000000e+00, 7.000000000000000000e+00, 7.000000000000000000e+00, 1.700000000000000000e+01, 8.000000000000000000e+00, 7.947329801301028063e+00, 1.195066754967474232e+01, 8.466245535402578071e+00, 1.091479168677796530e+01, 8.969716003065492771e+00, 1.170859484246009430e+01, 8.461097113256366598e+00, 1.152468469297093456e+01, 0.000000000000000000e+00, 1.667530557895080257e-01
... 39 more rows
